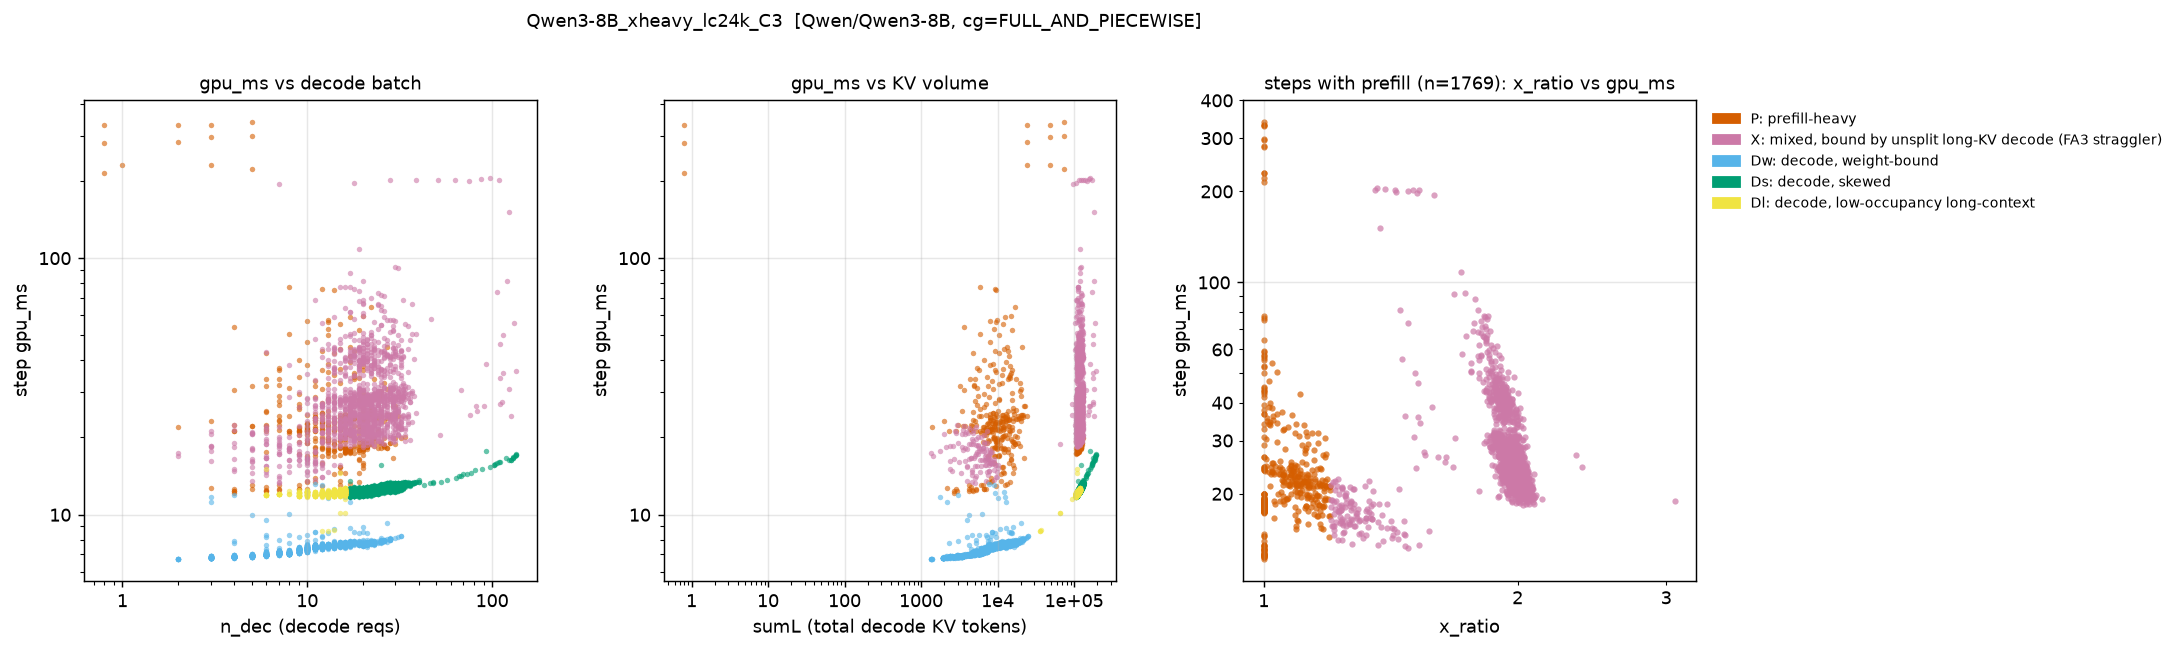

Source data for this figure (header and first rows):
step, regime, gpu_ms, n_dec, n_pre, sumL, x_ratio
4, P, 214.1, 0, 1, 0.0, 1.0
5, P, 279.8, 0, 1, 0.0, 1.0
6, P, 330.4, 0, 2, 0.0, 1.0
7, P, 230.8, 1, 2, 24001, 1.0
8, P, 283.1, 2, 1, 24612, 1.0
9, P, 331.3, 2, 2, 24614, 1.0
10, P, 230.1, 3, 1, 48617, 1.0
11, P, 296.3, 3, 1, 48620, 1.0
12, P, 329, 3, 3, 48623, 1.0
13, P, 222.2, 5, 1, 73597, 1.0
14, P, 298, 5, 1, 73602, 1.0
15, P, 339, 5, 3, 73607, 1.0
16, X, 194.4, 7, 12, 98186, 1.593
17, X, 197, 18, 11, 106305, 1.522
18, X, 201.7, 28, 12, 114565, 1.53
19, X, 202.5, 39, 13, 121990, 1.505
20, X, 201, 51, 13, 130633, 1.482
21, X, 201.4, 63, 13, 138777, 1.433
22, X, 199.3, 75, 13, 147496, 1.434
23, X, 203.7, 87, 12, 155575, 1.391
24, X, 205, 98, 12, 163775, 1.364
25, X, 202.1, 109, 12, 172103, 1.357
26, X, 81.36, 120, 4, 180116, 1.452
27, X, 151, 124, 8, 183225, 1.374
28, X, 55.66, 132, 2, 189225, 1.457
29, X, 36.24, 134, 1, 190970, 1.472
30, Ds, 17.25, 135, 0, 192002, 1.0
31, Ds, 17.15, 135, 0, 192137, 1.0
32, Ds, 17.06, 134, 0, 191292, 1.0
33, Ds, 16.94, 133, 0, 190434, 1.0
34, Ds, 16.72, 130, 0, 188093, 1.0
35, Ds, 16.7, 130, 0, 188223, 1.0
36, Ds, 16.7, 130, 0, 188353, 1.0
37, X, 24.29, 126, 1, 184909, 1.517
38, Ds, 16.41, 127, 0, 185526, 1.0
39, Ds, 16.37, 126, 0, 184788, 1.0
40, X, 30.8, 124, 1, 183506, 1.508
41, Ds, 16.29, 124, 0, 183586, 1.0
42, Ds, 16.65, 119, 0, 179313, 1.0
43, X, 50.11, 115, 2, 176954, 1.512
44, X, 35.75, 115, 1, 177402, 1.525
45, X, 27.42, 113, 1, 176532, 1.548
46, Ds, 16.07, 111, 0, 175073, 1.0
47, Ds, 15.91, 107, 0, 172482, 1.0
48, X, 73.5, 107, 3, 172589, 1.483
49, X, 34.24, 110, 1, 175219, 1.532
50, X, 46.42, 110, 2, 175569, 1.524
51, X, 26.92, 110, 1, 175398, 1.553
52, Ds, 16.07, 109, 0, 174617, 1.0
53, Ds, 15.75, 104, 0, 171166, 1.0
54, Ds, 15.67, 103, 0, 170726, 1.0
55, Ds, 15.57, 102, 0, 170324, 1.0
56, Ds, 15.4, 97, 0, 166441, 1.0
57, X, 38.69, 93, 2, 163188, 1.582
58, Ds, 17.71, 93, 0, 163141, 1.0
59, X, 26.46, 90, 1, 160844, 1.611
60, Ds, 15.05, 88, 0, 159489, 1.0
61, X, 25.39, 83, 1, 155842, 1.642
62, X, 26.5, 82, 1, 154605, 1.646
63, Ds, 14.92, 81, 0, 154019, 1.0
... 5,786 more rows
